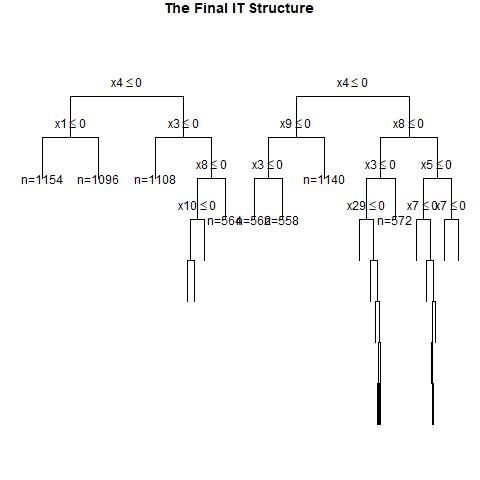

Values plotted in this chart, from the file beside it:
, x1, x2, x3, x4, x5, x6, x7, x8, x9, x10, x11, x12, x13, x14, x15, x16, x17, x18, x19, x20, x21, x22, x23
1, 1, 1, 0, 1, 1, 0, 1, 1, 0, 1, 1, 1, 1, 1, 1, 0, 0, 1, 1, 1, 1, 0, 0
2, 0, 1, 1, 1, 1, 1, 0, 0, 1, 0, 1, 0, 1, 0, 1, 1, 1, 1, 0, 1, 0, 0, 1
3, 0, 0, 0, 0, 0, 1, 1, 1, 1, 0, 0, 0, 0, 1, 0, 1, 0, 1, 1, 1, 1, 0, 1
4, 0, 1, 1, 0, 1, 0, 0, 1, 0, 1, 0, 1, 1, 1, 1, 0, 0, 0, 1, 0, 1, 1, 1
5, 1, 1, 0, 1, 1, 1, 0, 1, 0, 0, 0, 0, 1, 1, 1, 1, 0, 0, 1, 0, 1, 1, 0
6, 1, 0, 1, 1, 1, 1, 0, 1, 1, 0, 0, 1, 0, 1, 0, 0, 1, 0, 1, 1, 0, 1, 1
7, 0, 1, 1, 1, 1, 1, 0, 1, 1, 0, 0, 1, 1, 1, 1, 0, 0, 1, 0, 1, 0, 0, 0
8, 0, 1, 0, 1, 1, 1, 0, 1, 1, 1, 0, 1, 0, 0, 0, 0, 1, 0, 0, 1, 1, 1, 1
9, 1, 1, 1, 0, 0, 1, 1, 1, 1, 1, 0, 1, 1, 0, 1, 0, 0, 0, 1, 1, 1, 1, 0
10, 0, 1, 0, 1, 0, 1, 1, 0, 0, 0, 1, 1, 0, 0, 0, 0, 1, 0, 1, 1, 1, 0, 1
11, 0, 1, 1, 1, 1, 1, 1, 0, 0, 0, 0, 0, 0, 1, 1, 1, 0, 1, 1, 1, 0, 1, 1
12, 1, 0, 1, 0, 0, 1, 1, 1, 1, 0, 1, 1, 1, 0, 0, 0, 1, 1, 1, 0, 0, 0, 0
13, 1, 1, 0, 1, 1, 0, 0, 0, 1, 0, 0, 1, 0, 0, 0, 0, 0, 1, 0, 1, 0, 0, 0
14, 1, 1, 1, 0, 0, 0, 1, 1, 1, 0, 0, 0, 1, 0, 1, 0, 0, 0, 1, 1, 0, 1, 0
15, 1, 0, 0, 0, 0, 1, 0, 0, 1, 0, 0, 1, 0, 0, 0, 0, 0, 0, 1, 0, 0, 1, 1
16, 1, 0, 0, 1, 1, 0, 1, 1, 0, 1, 1, 0, 1, 0, 1, 0, 0, 1, 1, 0, 0, 1, 0
17, 1, 0, 0, 0, 1, 0, 0, 0, 0, 1, 1, 0, 1, 0, 1, 1, 1, 1, 1, 1, 1, 1, 0
18, 0, 0, 1, 0, 1, 0, 0, 0, 1, 1, 0, 1, 1, 0, 0, 1, 1, 1, 1, 1, 1, 1, 1
19, 0, 0, 0, 0, 0, 1, 1, 1, 0, 1, 1, 1, 1, 1, 1, 1, 1, 0, 1, 1, 1, 1, 0
20, 1, 0, 0, 1, 1, 1, 1, 0, 1, 1, 1, 1, 0, 1, 0, 0, 0, 1, 1, 1, 1, 0, 1
21, 1, 1, 0, 0, 1, 1, 0, 0, 1, 0, 1, 1, 1, 1, 0, 1, 1, 1, 1, 1, 0, 1, 1
22, 1, 1, 1, 1, 0, 0, 1, 0, 0, 0, 0, 1, 1, 1, 1, 0, 0, 0, 0, 1, 0, 0, 0
23, 1, 0, 0, 0, 1, 0, 0, 1, 1, 1, 1, 0, 0, 1, 0, 1, 1, 1, 1, 0, 0, 1, 1
24, 0, 1, 0, 1, 1, 0, 0, 0, 0, 0, 1, 1, 1, 1, 0, 1, 1, 0, 0, 0, 1, 0, 1
25, 0, 0, 0, 0, 0, 1, 1, 0, 0, 0, 1, 0, 1, 1, 0, 1, 0, 1, 0, 1, 1, 1, 1
26, 0, 1, 0, 0, 1, 1, 0, 0, 0, 0, 0, 0, 0, 1, 0, 1, 1, 1, 1, 1, 0, 1, 1
27, 0, 0, 0, 1, 0, 0, 1, 1, 1, 1, 1, 0, 1, 0, 0, 1, 1, 0, 0, 1, 0, 0, 1
28, 0, 0, 1, 1, 0, 0, 1, 0, 0, 0, 0, 1, 1, 0, 1, 1, 0, 0, 1, 1, 0, 1, 0
29, 1, 1, 1, 0, 0, 1, 0, 1, 0, 0, 0, 1, 1, 0, 1, 1, 1, 1, 0, 0, 0, 0, 0
30, 0, 0, 1, 1, 0, 1, 1, 1, 1, 1, 0, 0, 0, 0, 1, 0, 0, 1, 1, 1, 1, 0, 1
31, 0, 0, 0, 1, 0, 0, 1, 1, 0, 1, 1, 1, 1, 0, 1, 0, 0, 1, 0, 0, 1, 0, 0
32, 0, 0, 0, 0, 0, 0, 0, 1, 1, 0, 0, 1, 1, 1, 0, 0, 1, 1, 1, 1, 0, 0, 0
33, 0, 1, 0, 0, 1, 0, 1, 1, 1, 0, 0, 0, 0, 0, 0, 1, 0, 0, 0, 0, 1, 1, 1
34, 0, 0, 1, 1, 1, 0, 1, 0, 0, 1, 1, 1, 0, 0, 0, 0, 1, 1, 1, 0, 0, 1, 0
35, 0, 1, 0, 0, 0, 1, 0, 1, 0, 1, 0, 1, 0, 0, 1, 0, 0, 0, 0, 0, 0, 1, 1
36, 1, 1, 0, 0, 1, 1, 1, 0, 0, 0, 1, 1, 1, 0, 0, 1, 1, 0, 0, 1, 1, 1, 1
37, 1, 0, 0, 0, 0, 0, 1, 1, 1, 1, 0, 1, 0, 1, 1, 0, 0, 0, 0, 1, 1, 0, 0
38, 1, 0, 0, 1, 0, 0, 0, 0, 1, 1, 0, 1, 1, 1, 1, 1, 1, 0, 1, 0, 0, 0, 0
39, 1, 1, 1, 0, 0, 0, 0, 0, 1, 1, 1, 1, 0, 0, 0, 0, 1, 0, 1, 1, 0, 0, 1
40, 1, 1, 0, 0, 0, 0, 0, 1, 1, 1, 0, 0, 0, 1, 1, 1, 1, 0, 0, 1, 1, 0, 1
41, 1, 1, 1, 0, 1, 0, 1, 0, 0, 0, 0, 1, 1, 1, 0, 0, 0, 1, 1, 1, 0, 0, 1
42, 0, 0, 0, 1, 1, 1, 1, 1, 1, 1, 1, 0, 0, 0, 1, 1, 1, 1, 1, 1, 1, 1, 1
43, 1, 0, 0, 0, 0, 0, 1, 1, 0, 0, 1, 0, 0, 0, 0, 1, 1, 0, 0, 1, 0, 1, 0
44, 0, 1, 0, 1, 0, 1, 1, 1, 1, 1, 0, 0, 0, 0, 0, 0, 0, 0, 1, 1, 0, 0, 0
45, 0, 1, 0, 0, 1, 1, 1, 1, 0, 1, 0, 0, 1, 0, 0, 0, 1, 0, 0, 0, 1, 0, 1
46, 0, 1, 1, 0, 1, 0, 1, 0, 1, 1, 0, 0, 0, 1, 1, 0, 0, 1, 0, 1, 1, 1, 0
47, 0, 0, 0, 0, 1, 0, 1, 0, 0, 0, 0, 0, 0, 1, 0, 1, 1, 0, 1, 0, 1, 1, 0
48, 0, 0, 0, 0, 1, 0, 0, 0, 0, 1, 1, 1, 0, 0, 0, 1, 1, 1, 1, 1, 1, 1, 1
49, 1, 1, 1, 1, 1, 0, 0, 0, 0, 1, 1, 0, 1, 0, 1, 1, 1, 1, 0, 1, 0, 0, 1
50, 0, 0, 1, 0, 1, 1, 1, 1, 0, 0, 0, 1, 0, 0, 1, 0, 0, 0, 0, 0, 0, 1, 1
51, 1, 1, 0, 0, 1, 0, 0, 0, 0, 0, 0, 0, 1, 1, 0, 1, 1, 0, 1, 0, 1, 1, 1
52, 1, 1, 1, 0, 0, 0, 1, 0, 0, 1, 0, 0, 0, 1, 1, 0, 0, 0, 1, 0, 0, 1, 1
53, 1, 1, 1, 1, 1, 1, 0, 1, 0, 0, 1, 1, 0, 0, 0, 1, 1, 0, 0, 0, 0, 1, 0
54, 0, 0, 0, 1, 0, 0, 0, 0, 1, 0, 1, 0, 1, 1, 1, 0, 0, 0, 1, 0, 0, 0, 0
55, 1, 0, 1, 1, 1, 1, 0, 0, 1, 0, 1, 0, 0, 1, 0, 1, 0, 1, 0, 1, 1, 0, 0
56, 0, 0, 0, 1, 1, 1, 0, 0, 0, 1, 0, 0, 1, 0, 1, 1, 1, 1, 0, 1, 1, 0, 1
57, 1, 0, 1, 0, 0, 0, 1, 0, 1, 0, 0, 0, 1, 1, 1, 1, 1, 0, 1, 1, 0, 1, 1
58, 1, 0, 1, 0, 0, 0, 1, 0, 0, 0, 0, 1, 0, 0, 0, 0, 1, 0, 1, 0, 1, 0, 0
59, 0, 0, 1, 1, 0, 1, 1, 1, 1, 0, 0, 0, 1, 1, 0, 1, 1, 0, 0, 1, 0, 1, 0
60, 1, 0, 0, 1, 0, 1, 1, 0, 1, 1, 1, 1, 0, 1, 0, 1, 1, 1, 0, 0, 0, 0, 0
... 940 more rows
